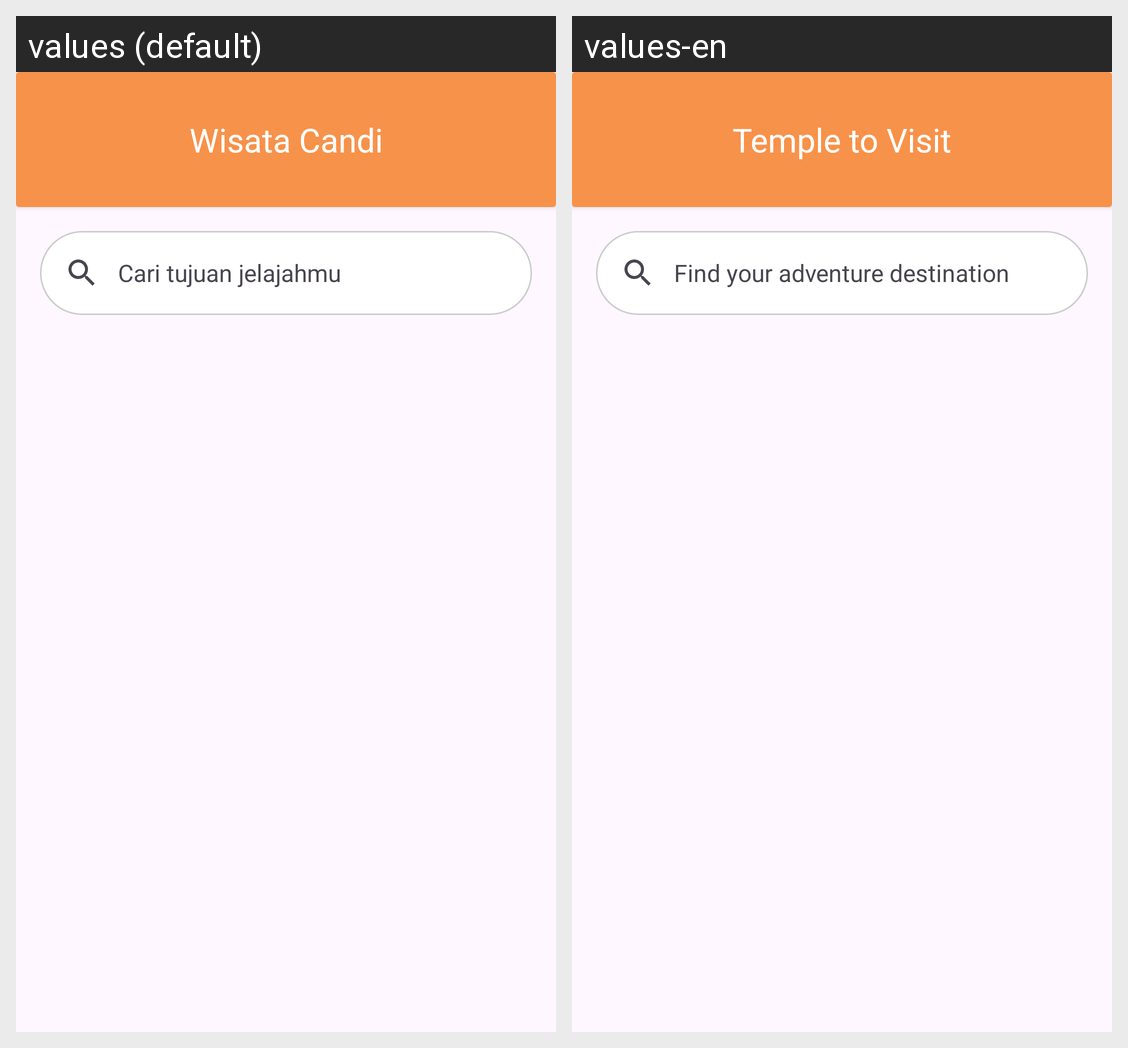

Strings drawn on this Android screen and how each of the app's shown locales translates them:
Android screen res/layout/activity_wisata_candi.xml rendered under 2 locales, left to right: values (default), values-en. Device: Nexus 5 (rendered at 1080×1920; each locale shown at half size, 540×960, under a caption strip naming it); theme Theme.PesonaPusaka.
Strings drawn on this screen, with the default value and each locale's value (text and hints the layout hard-codes, and strings that could not be matched under every locale, appear in the picture but are not listed):

wisata_candi
  values: Wisata Candi
  values-en: Temple to Visit

cari_tujuan_jelajahmu
  values: Cari tujuan jelajahmu
  values-en: Find your adventure destination
